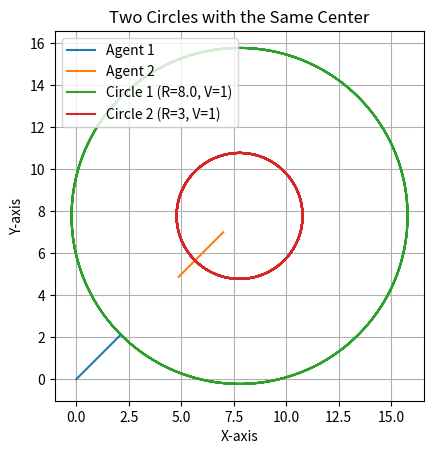

Recreate this plot in Python.
import numpy as np
from scipy.integrate import odeint
import matplotlib.pyplot as plt
import random
import math

class Agent:
    def __init__(self, x, y):
        self.x = x
        self.y = y
    def move(self, new_x, new_y):
        self.x = new_x
        self.y = new_y
def calculate_distance(agent1, agent2):
    return math.sqrt((agent1.x - agent2.x)**2 + (agent1.y - agent2.y)**2)

p=0
q=0
r=7
s=7

agent1 = Agent(p, q)
agent2 = Agent(r, s)
point1_positions = [(p, q)]
point2_positions = [(r, s)]
while True:
    distance = calculate_distance(agent1, agent2)
    if distance < 5:
        # Calculate the direction to move both agents away from each other.
        direction_x = (agent2.x - agent1.x) / distance
        direction_y = (agent2.y - agent1.y) / distance
        # Move both agents away from each other while maintaining their relative position.
        new_x1 = agent1.x - 0.5 * direction_x
        new_y1 = agent1.y - 0.5 * direction_y
        new_x2 = agent2.x + 0.5 * direction_x
        new_y2 = agent2.y + 0.5 * direction_y
        
        agent1.move(new_x1, new_y1)
        agent2.move(new_x2, new_y2)
        point1_positions.append((new_x1, new_y1))
        point2_positions.append((new_x2, new_y2))
        break
    if distance > 5:
        point1 = (p, q)
        point2 = (r, s)
# Define the maximum distance between the points
        max_distance = 5
# Function to calculate the distance between two points
        def distance(p1, p2):
            return math.sqrt((p1[0] - p2[0])**2 + (p1[1] - p2[1])**2)
# Main loop to bring the points closer
        while distance(point1, point2) > max_distance:
    # Calculate the direction from point1 to point2
            dx = point2[0] - point1[0]
            dy = point2[1] - point1[1]
 # Normalize the direction to move one unit
            norm = math.sqrt(dx**2 + dy**2)
            dx /= norm
            dy /= norm
# Move the points closer by one unit
            point1 = (point1[0] + dx, point1[1] + dy)
            point2 = (point2[0] - dx, point2[1] - dy)
            point1_positions.append(point1)
            point2_positions.append(point2)
        break
    if distance == 5:
          point1 = (p, q)
          point2 = (r, s)
          break
print("Final positions:")
print("Point1:", point1_positions[-1])
print("Point2:", point2_positions[-1])
b,h = point1_positions[-1]
v,g = point2_positions[-1]
X1, Y1 = zip(*point1_positions)
X2, Y2 = zip(*point2_positions)
# Robot kinematics with control
def circle_ode(y, t, r, v):
    x, y = y
    theta_dot = v / r  # Constant angular velocity
    dxdt = -r * theta_dot * np.sin(theta_dot * t)
    dydt = r * theta_dot * np.cos(theta_dot * t)
    return [dxdt, dydt]
# Constants
desired_distance = 5.0  # Desired fixed distance between agents
velocity1 = 1
velocity2 = 1

# Fixed initial positions of Agent 1 and Agent 2
x1, y1 = b, h  # Initial positions of Agent 1
x2, y2 = v, g   # Initial positions of Agent 2
n = random.randint(1, 4)
# Define points A and B
A = np.array([x1, y1])  # Replace with the coordinates of point A
B = np.array([x2, y2])  # Replace with the coordinates of point B
# Define the desired distance "d"
r = desired_distance + n
# Calculate vector AB
AB = B - A
# Normalize AB to get a unit vector uAB
magnitude = np.linalg.norm(AB)
uAB = AB / magnitude
# Calculate point C at distance "d" from point A along the line AB
# Store the coordinates of point C in variables p and q
p, q = tuple(A + r * uAB)
# You can now use "p" and "q" as the x and y coordinates of point C
print("Point C (p, q):", (p, q))
# Calculate the center of the concentric circles
(center_x, center_y) = (p,q)
# Calculate the radii for the concentric circles
radius1 = r
radius2 = n
# Time points for simulation
t = np.linspace(0, 200, 2000)
initial_conditions1 = [center_x + radius1, center_y]
initial_conditions2 = [center_x + radius2, center_y]
# Solve the ODE for robot motion with closed-loop control
# Solve the ODEs for both circles
solution1 = odeint(circle_ode, initial_conditions1, t, args=(radius1, velocity1))
solution2 = odeint(circle_ode, initial_conditions2, t, args=(radius2, velocity2))
# Extract x and y coordinates from the solutions
x1, y1 = solution1.T
x2, y2 = solution2.T
# Plot the trajectory of total path
plt.plot(X1, Y1, label='Agent 1')
plt.plot(X2, Y2, label='Agent 2')
plt.title('Trajectory of Agents')
plt.plot(x1, y1, label=f"Circle 1 (R={radius1}, V={velocity1})")
plt.plot(x2, y2, label=f"Circle 2 (R={radius2}, V={velocity2})")
plt.gca().set_aspect('equal', adjustable='box')
plt.title("Two Circles with the Same Center")
plt.xlabel('X-axis')
plt.ylabel('Y-axis')
plt.legend()
plt.grid()
plt.show()


